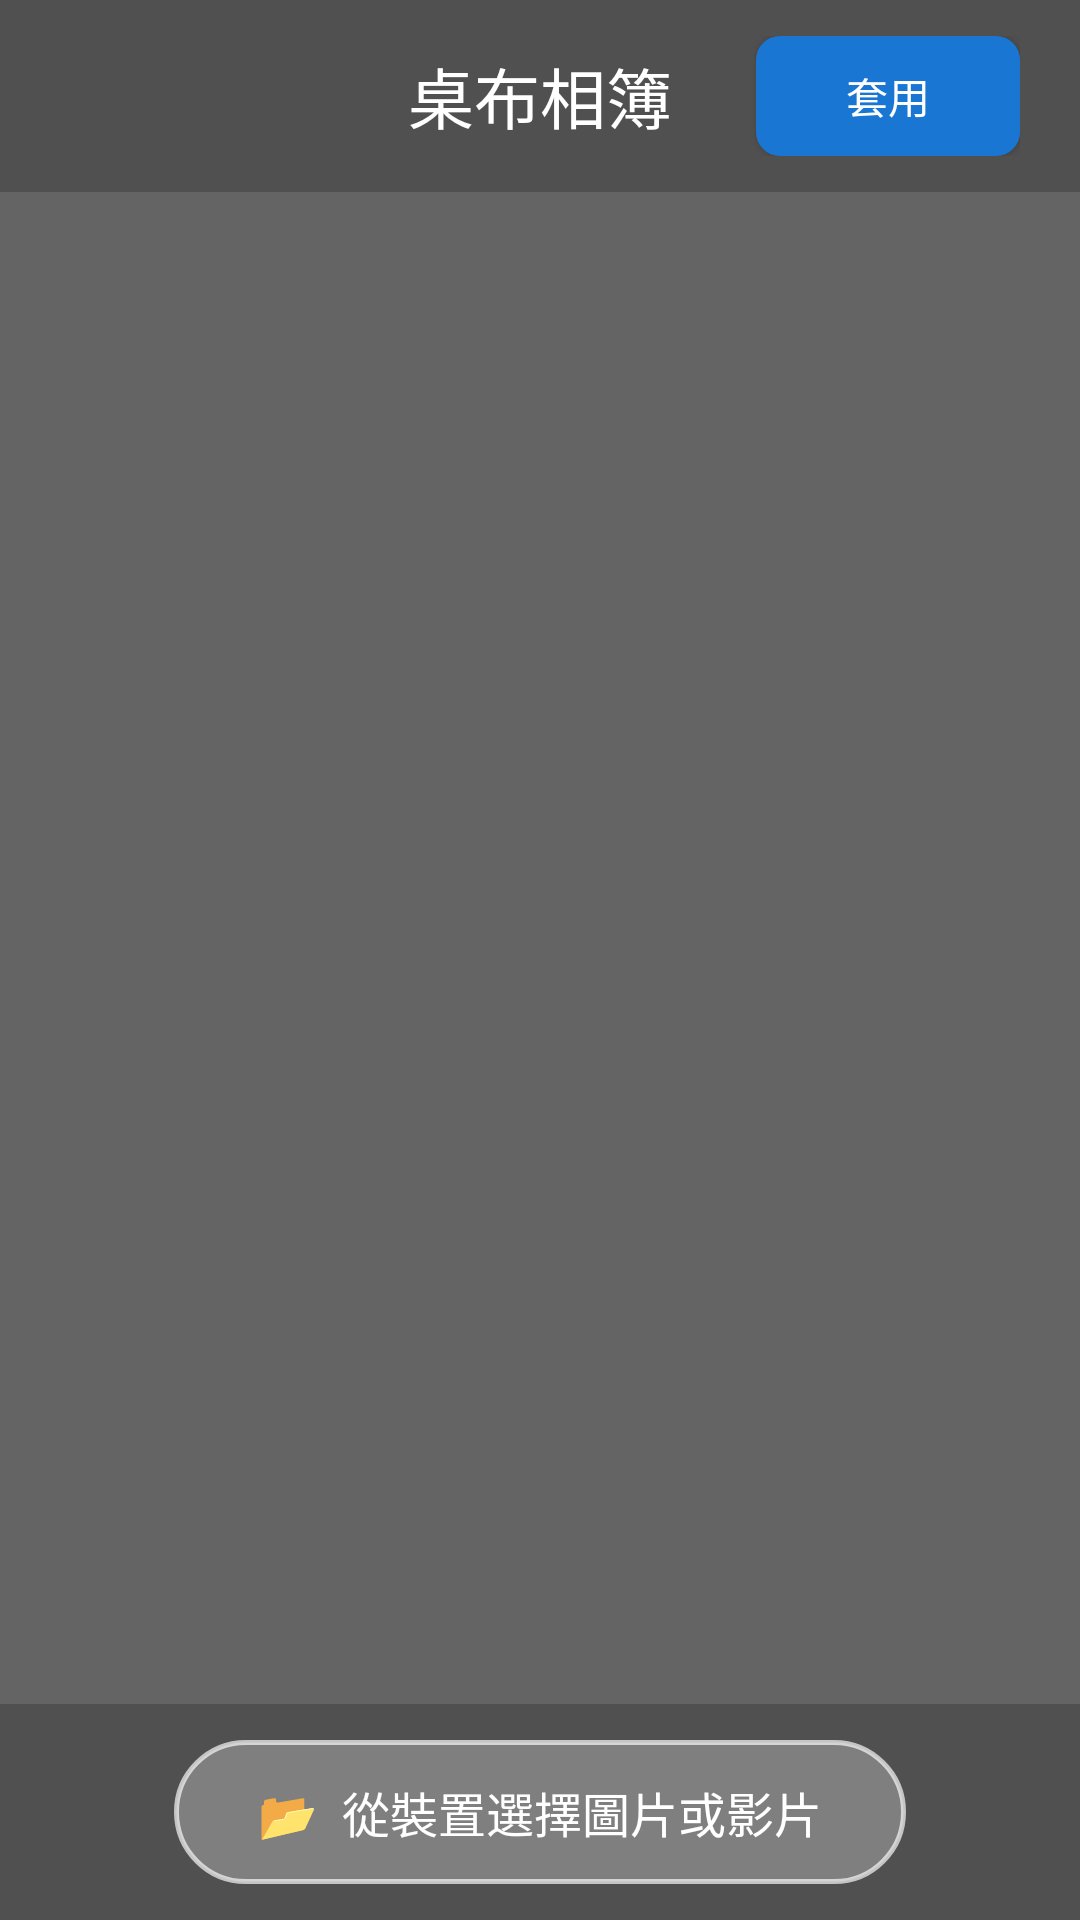

Here is an Android app screen rendered from its layout file. Give the layout XML and the strings, colors and styles it references.
<!-- AndroidManifest.xml: application theme Theme.CoreTVLauncher -->
<!-- res/layout/activity_wallpaper_picker.xml -->
<?xml version="1.0" encoding="utf-8"?>
<FrameLayout xmlns:android="http://schemas.android.com/apk/res/android"
    android:layout_width="match_parent"
    android:layout_height="match_parent">

    
    <ImageView
        android:id="@+id/ivFrostedBg"
        android:layout_width="match_parent"
        android:layout_height="match_parent"
        android:scaleType="centerCrop"
        android:contentDescription="@null" />

    
    <View
        android:layout_width="match_parent"
        android:layout_height="match_parent"
        android:background="#99000000" />

    
    <LinearLayout
        android:layout_width="match_parent"
        android:layout_height="match_parent"
        android:orientation="vertical">

        
        <LinearLayout
            android:layout_width="match_parent"
            android:layout_height="64dp"
            android:orientation="horizontal"
            android:gravity="center_vertical"
            android:paddingStart="20dp"
            android:paddingEnd="20dp"
            android:background="#33000000">

            <View
                android:layout_width="0dp"
                android:layout_height="1dp"
                android:layout_weight="1" />

            <TextView
                android:layout_width="wrap_content"
                android:layout_height="wrap_content"
                android:gravity="center"
                android:text="桌布相簿"
                android:textColor="#FFFFFFFF"
                android:textSize="22sp"
                android:fontFamily="sans-serif-medium" />

            <LinearLayout
                android:layout_width="0dp"
                android:layout_height="wrap_content"
                android:layout_weight="1"
                android:gravity="end"
                android:orientation="horizontal">

                <Button
                    android:id="@+id/btnApply"
                    android:layout_width="wrap_content"
                    android:layout_height="40dp"
                    android:text="套用"
                    android:textColor="#FFFFFFFF"
                    android:background="@drawable/bg_apply_btn"
                    android:textSize="14sp"
                    android:paddingStart="20dp"
                    android:paddingEnd="20dp"
                    android:focusable="true" />

            </LinearLayout>

        </LinearLayout>

        
        <androidx.recyclerview.widget.RecyclerView
            android:id="@+id/rvWallpapers"
            android:layout_width="match_parent"
            android:layout_height="0dp"
            android:layout_weight="1"
            android:padding="16dp"
            android:clipToPadding="false"
            android:scrollbars="vertical"
            android:focusable="true"
            android:descendantFocusability="afterDescendants" />

        
        <LinearLayout
            android:layout_width="match_parent"
            android:layout_height="72dp"
            android:orientation="horizontal"
            android:gravity="center"
            android:background="#33000000"
            android:paddingStart="24dp"
            android:paddingEnd="24dp">

            <Button
                android:id="@+id/btnOpenFile"
                android:layout_width="wrap_content"
                android:layout_height="48dp"
                android:text="📂  從裝置選擇圖片或影片"
                android:textColor="#FFFFFFFF"
                android:background="@drawable/bg_open_file_btn"
                android:textSize="16sp"
                android:paddingStart="28dp"
                android:paddingEnd="28dp"
                android:focusable="true"
                android:elevation="4dp" />

        </LinearLayout>

    </LinearLayout>

</FrameLayout>
<!-- resources referenced by this layout -->
<resources>
  <!-- drawable bg_apply_btn (drawable) -->
  <?xml version="1.0" encoding="utf-8"?>
  <selector xmlns:android="http://schemas.android.com/apk/res/android">
  
      <item android:state_focused="true">
          <shape android:shape="rectangle">
              <solid android:color="#FF6D00" />
              <corners android:radius="8dp" />
          </shape>
      </item>
  
      <item>
          <shape android:shape="rectangle">
              <solid android:color="#1976D2" />
              <corners android:radius="8dp" />
          </shape>
      </item>
  
  </selector>
  <!-- drawable bg_open_file_btn (drawable) -->
  <?xml version="1.0" encoding="utf-8"?>
  <selector xmlns:android="http://schemas.android.com/apk/res/android">
  
      <item android:state_focused="true">
          <shape android:shape="rectangle">
              <solid android:color="#FF6D00" />
              <corners android:radius="24dp" />
          </shape>
      </item>
  
      <item>
          <shape android:shape="rectangle">
              <solid android:color="#44FFFFFF" />
              <stroke android:width="1.5dp" android:color="#AAFFFFFF" />
              <corners android:radius="24dp" />
          </shape>
      </item>
  
  </selector>
  <style name="Theme.CoreTVLauncher" parent="Theme.AppCompat.DayNight.NoActionBar" />
</resources>
